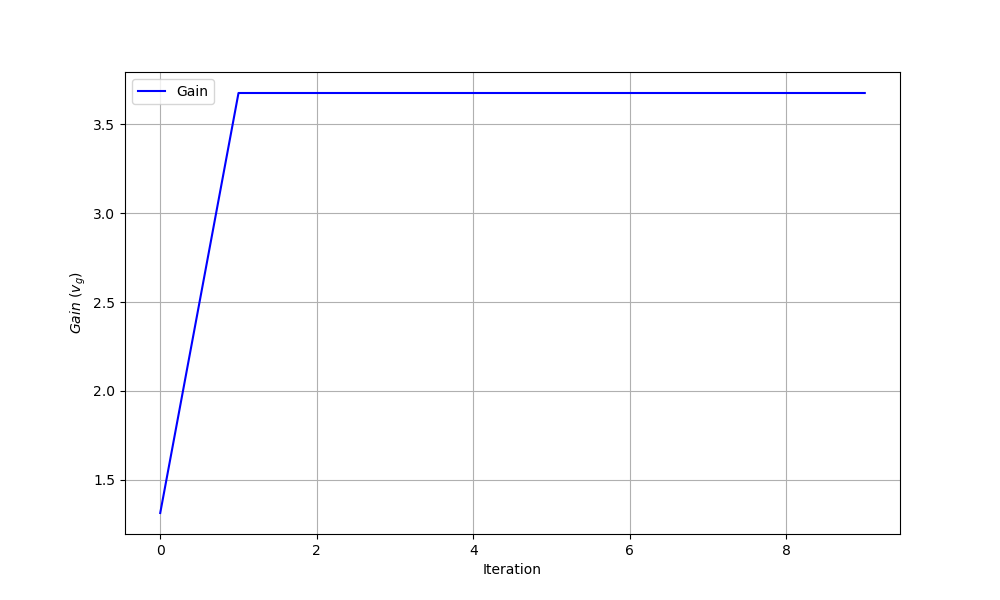

The table this chart was drawn from, first rows:
iteration, theta0, theta1, gain
0, 0.0, 0.0, 1.312
1, 44.96, 0.6674, 3.677
2, 44.96, -0.8126, 3.677
3, 44.96, -2.128, 3.677
4, 44.96, -2.184, 3.677
5, 44.96, -2.485, 3.677
6, 44.96, -3.043, 3.677
7, 44.96, -3.054, 3.677
8, 44.96, -3.064, 3.677
9, 44.96, -3.358, 3.677
